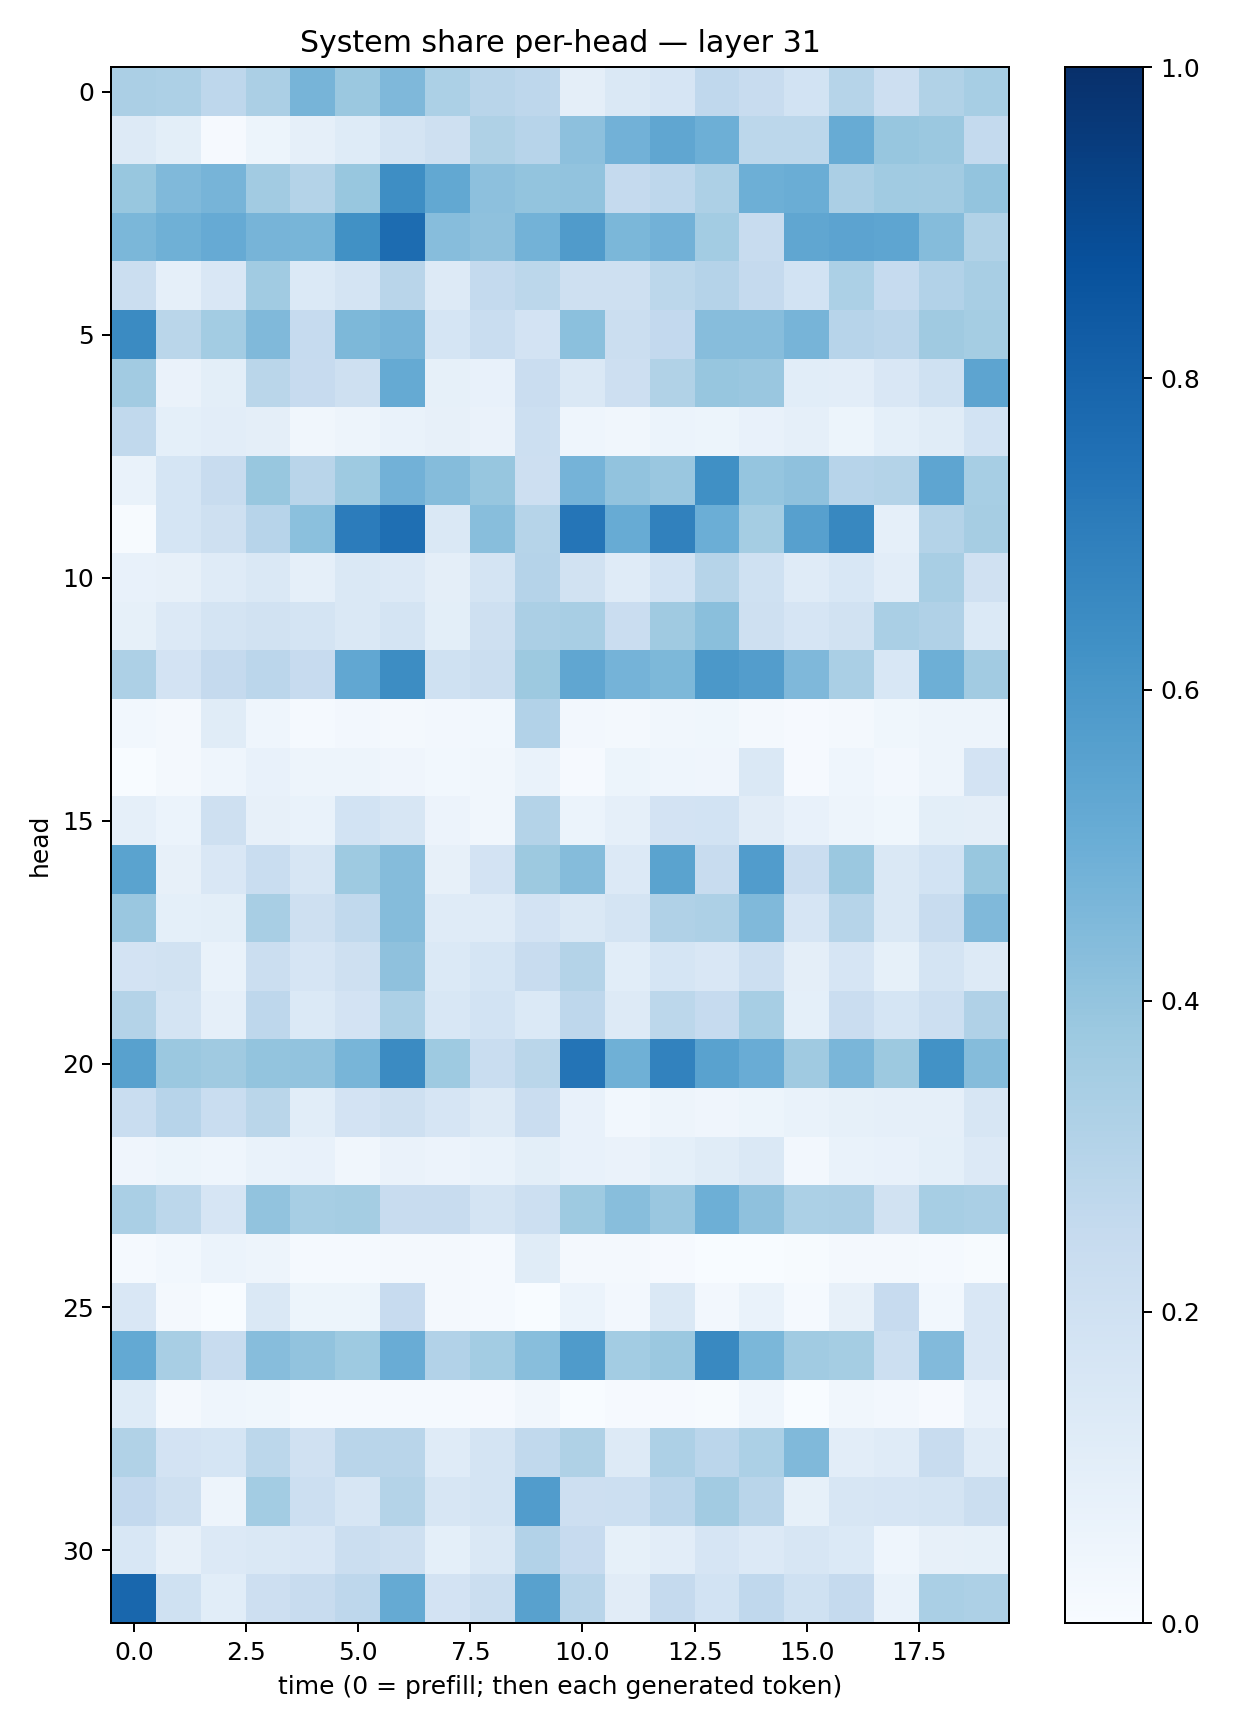

The file beside this chart, header and first rows:
0.33572158, 0.32500514, 0.27457288, 0.3331985, 0.46953225, 0.3827159, 0.45268837, 0.33137882, 0.28912485, 0.2760786, 0.094755195, 0.14785643, 0.16733432, 0.26776597, 0.23517826, 0.18611005, 0.29900742, 0.21134236, 0.3129363, 0.34561795
0.1262, 0.09853, 0.00827, 0.05269, 0.08607, 0.1227, 0.1772, 0.2089, 0.3234, 0.2947, 0.4152, 0.4838, 0.533, 0.4943, 0.279, 0.2803, 0.5103, 0.3916, 0.3795, 0.2541
0.3879, 0.4469, 0.4724, 0.3605, 0.308, 0.3895, 0.6394, 0.5272, 0.4145, 0.3994, 0.4032, 0.2501, 0.2767, 0.3252, 0.4944, 0.5026, 0.3329, 0.3658, 0.3632, 0.3991
0.4591, 0.4906, 0.514, 0.4723, 0.4676, 0.627, 0.7662, 0.4321, 0.4108, 0.477, 0.5783, 0.46, 0.482, 0.3586, 0.2361, 0.5327, 0.5454, 0.536, 0.4353, 0.3159
0.2252, 0.08927, 0.1501, 0.3666, 0.1391, 0.173, 0.2914, 0.1318, 0.2543, 0.2794, 0.2086, 0.2034, 0.2787, 0.3033, 0.2523, 0.1842, 0.3316, 0.2487, 0.3095, 0.3437
0.6496, 0.2883, 0.3591, 0.4469, 0.2489, 0.4548, 0.4695, 0.1691, 0.2337, 0.1803, 0.4182, 0.2212, 0.2614, 0.4319, 0.4329, 0.4718, 0.2937, 0.2817, 0.3706, 0.3554
0.3607, 0.06636, 0.09921, 0.2858, 0.2449, 0.2045, 0.5165, 0.08208, 0.07126, 0.2273, 0.1463, 0.2141, 0.3152, 0.3917, 0.3852, 0.1056, 0.1017, 0.1519, 0.2017, 0.541
0.2621, 0.0915, 0.1031, 0.0946, 0.03489, 0.04729, 0.06984, 0.08184, 0.06359, 0.2173, 0.04641, 0.03261, 0.06195, 0.05372, 0.0723, 0.08662, 0.05316, 0.09265, 0.1146, 0.1855
0.06686, 0.1696, 0.2368, 0.387, 0.2903, 0.3724, 0.4829, 0.4338, 0.3929, 0.2136, 0.4755, 0.4059, 0.3844, 0.6309, 0.3959, 0.4119, 0.2951, 0.3049, 0.5353, 0.3451
0.005979, 0.1709, 0.21, 0.2947, 0.4193, 0.7039, 0.7556, 0.1448, 0.4287, 0.3, 0.7308, 0.5084, 0.6857, 0.4991, 0.353, 0.5608, 0.6635, 0.08763, 0.3086, 0.3497
0.07736, 0.08138, 0.1189, 0.1421, 0.08687, 0.1457, 0.1354, 0.09462, 0.175, 0.3041, 0.191, 0.1209, 0.1846, 0.3, 0.2015, 0.1207, 0.1544, 0.1037, 0.3434, 0.1988
0.08532, 0.1335, 0.1737, 0.1882, 0.1747, 0.1418, 0.1772, 0.09936, 0.2101, 0.3333, 0.3399, 0.2297, 0.3692, 0.4237, 0.2085, 0.1649, 0.1882, 0.3374, 0.3197, 0.1394
0.3253, 0.183, 0.2508, 0.2831, 0.246, 0.5296, 0.6434, 0.2031, 0.2205, 0.3751, 0.5327, 0.4742, 0.4549, 0.5947, 0.5732, 0.4511, 0.3372, 0.1551, 0.4929, 0.3613
0.02896, 0.01664, 0.1168, 0.04412, 0.015, 0.02635, 0.02316, 0.02459, 0.02739, 0.3086, 0.02373, 0.01896, 0.03349, 0.03579, 0.0194, 0.01163, 0.01693, 0.03707, 0.0505, 0.04764
0.0004867, 0.0199, 0.0431, 0.07036, 0.04825, 0.04775, 0.03972, 0.03124, 0.03433, 0.06846, 0.008199, 0.05093, 0.0444, 0.04062, 0.1417, 0.009121, 0.04444, 0.02599, 0.0469, 0.1809
0.08622, 0.0625, 0.2062, 0.07987, 0.06763, 0.184, 0.1566, 0.05496, 0.03341, 0.3062, 0.06046, 0.08963, 0.1825, 0.1843, 0.1121, 0.07245, 0.04931, 0.03648, 0.1011, 0.09458
0.5491, 0.08109, 0.1492, 0.2318, 0.1574, 0.3731, 0.4341, 0.07936, 0.1807, 0.3775, 0.4355, 0.1346, 0.5472, 0.2383, 0.5745, 0.2297, 0.3792, 0.1449, 0.1866, 0.3876
0.3859, 0.09106, 0.0989, 0.3425, 0.2092, 0.2622, 0.4343, 0.1197, 0.1196, 0.1804, 0.1476, 0.1724, 0.3199, 0.3243, 0.449, 0.1648, 0.2997, 0.1415, 0.2387, 0.4489
0.1836, 0.1952, 0.06921, 0.2257, 0.1652, 0.2035, 0.4117, 0.1374, 0.1703, 0.2414, 0.3084, 0.1056, 0.1686, 0.1508, 0.2158, 0.09764, 0.165, 0.08328, 0.1728, 0.1299
0.307, 0.1728, 0.08655, 0.2761, 0.1378, 0.1822, 0.331, 0.1546, 0.1853, 0.1368, 0.2748, 0.1283, 0.279, 0.2482, 0.3471, 0.09019, 0.2292, 0.1706, 0.217, 0.3178
0.5553, 0.3807, 0.3704, 0.4015, 0.4058, 0.4657, 0.6516, 0.3718, 0.2325, 0.2882, 0.7354, 0.4897, 0.68, 0.5526, 0.5061, 0.3686, 0.4631, 0.3773, 0.6231, 0.4374
0.2311, 0.2955, 0.2335, 0.2859, 0.1072, 0.1819, 0.2095, 0.1674, 0.1327, 0.2273, 0.07519, 0.0283, 0.04846, 0.04019, 0.05344, 0.06668, 0.08254, 0.08961, 0.08613, 0.163
0.04044, 0.05439, 0.04498, 0.06881, 0.0719, 0.03434, 0.06557, 0.05742, 0.06962, 0.101, 0.07179, 0.06386, 0.0916, 0.1134, 0.1449, 0.02723, 0.07002, 0.07189, 0.09313, 0.1357
0.3397, 0.2778, 0.1642, 0.4029, 0.3453, 0.3551, 0.2404, 0.2412, 0.1752, 0.2163, 0.3719, 0.429, 0.3847, 0.4931, 0.4112, 0.3317, 0.3346, 0.1886, 0.3458, 0.339
0.01352, 0.03035, 0.06154, 0.04726, 0.01417, 0.0122, 0.01622, 0.02115, 0.01523, 0.1154, 0.0232, 0.02107, 0.0106, 0.003305, 0.002637, 0.005121, 0.01667, 0.0174, 0.01221, 0.004265
0.151, 0.02209, 0.00155, 0.145, 0.05224, 0.05399, 0.243, 0.01588, 0.01526, 0.002307, 0.06082, 0.0238, 0.1433, 0.02507, 0.06879, 0.01339, 0.08053, 0.2451, 0.03003, 0.1514
0.5213, 0.3414, 0.2414, 0.4312, 0.4037, 0.3732, 0.5064, 0.3088, 0.358, 0.4285, 0.5851, 0.3576, 0.3819, 0.6573, 0.4572, 0.366, 0.3521, 0.2174, 0.4415, 0.1515
0.1248, 0.01705, 0.04643, 0.03753, 0.01264, 0.01178, 0.01175, 0.0133, 0.009639, 0.035, 0.003395, 0.01112, 0.01071, 0.00779, 0.04566, 0.001541, 0.03163, 0.0257, 0.01121, 0.07755
0.3144, 0.1822, 0.1716, 0.2787, 0.1967, 0.2894, 0.2898, 0.1198, 0.1758, 0.2637, 0.322, 0.1318, 0.3275, 0.2828, 0.3284, 0.4456, 0.1022, 0.1195, 0.2383, 0.1194
0.2596, 0.204, 0.04849, 0.3563, 0.2162, 0.1614, 0.3074, 0.1608, 0.1728, 0.576, 0.2111, 0.2154, 0.2835, 0.3613, 0.2908, 0.08504, 0.1567, 0.1642, 0.1731, 0.2232
0.1545, 0.08146, 0.1357, 0.144, 0.1504, 0.2208, 0.2035, 0.09252, 0.1482, 0.3091, 0.244, 0.08256, 0.1055, 0.1648, 0.1345, 0.1584, 0.1382, 0.04563, 0.08071, 0.08477
0.7877, 0.2003, 0.1076, 0.2121, 0.2358, 0.2737, 0.5171, 0.1824, 0.2258, 0.5576, 0.2899, 0.113, 0.2506, 0.1873, 0.267, 0.2028, 0.2516, 0.07012, 0.3369, 0.327
